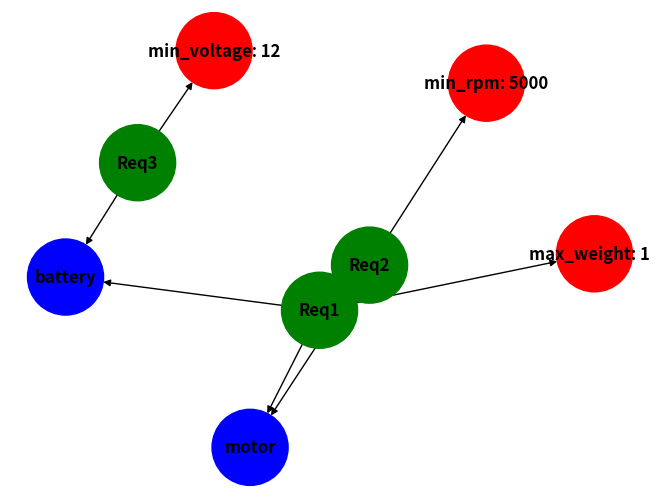

Generate this figure with matplotlib:
import networkx as nx
import matplotlib.pyplot as plt
import json

# Sample Requirements Input
requirements = {
    'Req1': {'description': 'System weight shall not exceed 15 kg', 'components': ['motor', 'battery'], 'constraints': {'max_weight': 15}},
    'Req2': {'description': 'Motor shall run at 5000 RPM', 'components': ['motor'], 'constraints': {'min_rpm': 5000}},
    'Req3': {'description': 'Battery shall provide 12V', 'components': ['battery'], 'constraints': {'min_voltage': 12}},
}

# Components list (could be expanded as needed)
components = ['motor', 'battery', 'aircraft', 'propeller', 'gearbox', 'converter', 'DC bus']

# Create a directed graph
G = nx.DiGraph()

# Add nodes for requirements and connect them to components and constraints
for req, details in requirements.items():
    G.add_node(req, label=details['description'], node_type='requirement')
    
    # Add edges for components
    for component in details['components']:
        G.add_node(component, node_type='component')
        G.add_edge(req, component)
    
    # Add edges for constraints
    for constraint, value in details['constraints'].items():
        constraint_label = f"{constraint}: {value}"
        G.add_node(constraint_label, node_type='constraint')
        G.add_edge(req, constraint_label)

# Define colors for different node types
node_colors = []
for node in G.nodes(data=True):
    if node[1]['node_type'] == 'requirement':
        node_colors.append('green')
    elif node[1]['node_type'] == 'component':
        node_colors.append('blue')
    elif node[1]['node_type'] == 'constraint':
        node_colors.append('red')

# Visualize the graph
pos = nx.spring_layout(G)
nx.draw(G, pos, with_labels=True, node_color=node_colors, font_weight='bold', node_size=3000)
plt.show()

# Option to export to JSON or GraphML
def export_graph(file_format='json'):
    if file_format == 'json':
        data = nx.node_link_data(G)  # JSON format
        with open('requirements_graph.json', 'w') as f:
            json.dump(data, f, indent=4)
    elif file_format == 'graphml':
        nx.write_graphml(G, 'requirements_graph.graphml')

# To export as JSON or GraphML
export_graph(file_format='json')  # or 'graphml'
